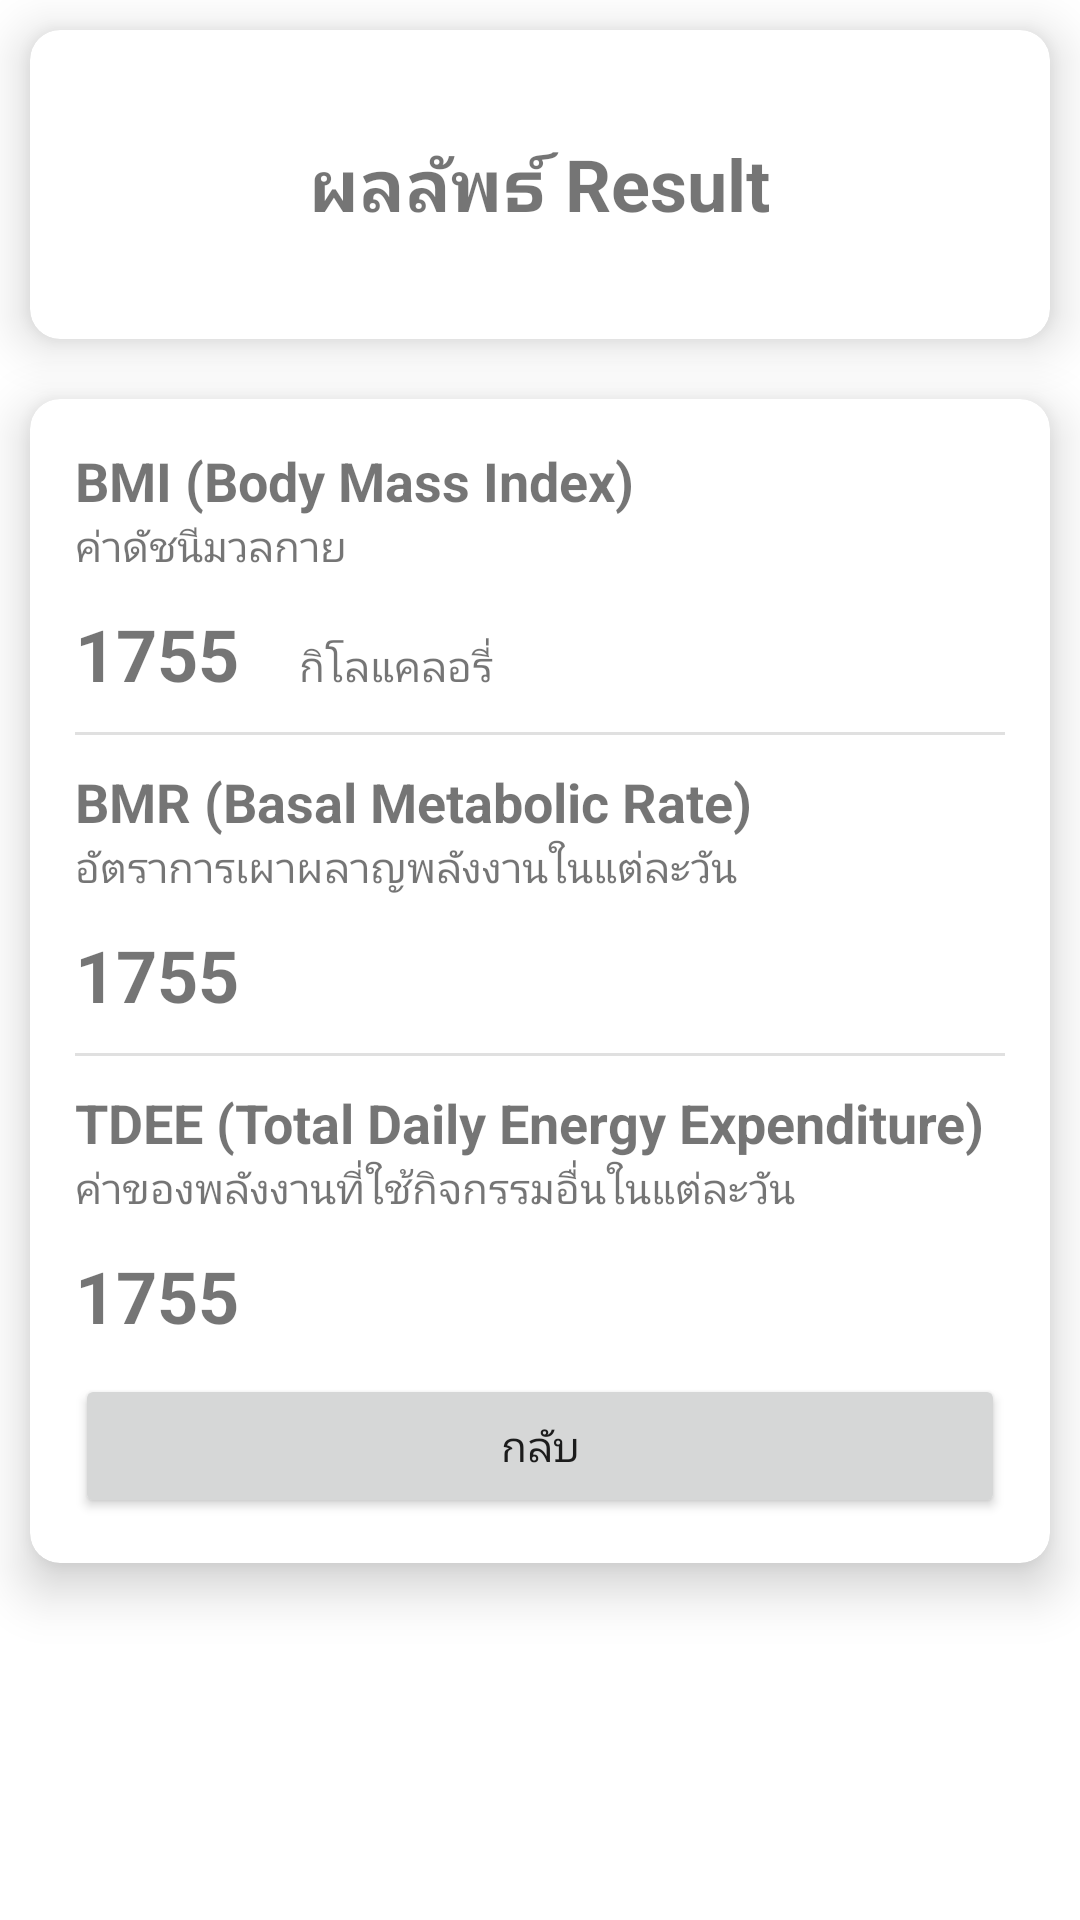

Layout XML and referenced resources for this Android screen:
<!-- AndroidManifest.xml: application theme Theme.BMI_BMR_TDEE -->
<!-- res/layout/activity_result.xml -->
<?xml version="1.0" encoding="utf-8"?>
<LinearLayout xmlns:android="http://schemas.android.com/apk/res/android"
    xmlns:app="http://schemas.android.com/apk/res-auto"
    xmlns:tools="http://schemas.android.com/tools"
    android:layout_width="match_parent"
    android:layout_height="match_parent"
    tools:context=".ResultActivity"
    android:orientation="vertical">

    <androidx.cardview.widget.CardView
        android:layout_width="match_parent"
        android:layout_height="wrap_content"
        app:cardCornerRadius="10dp"
        app:cardElevation="10dp"
        android:layout_margin="10dp">

        <LinearLayout
            android:layout_width="match_parent"
            android:layout_height="wrap_content"
            android:orientation="vertical"
            android:padding="15dp">

            <TextView
                android:layout_width="wrap_content"
                android:layout_height="wrap_content"
                android:text="ผลลัพธ์ Result"
                android:textSize="24sp"
                android:textStyle="bold"
                android:layout_marginVertical="20dp"
                android:layout_gravity="center"/>

        </LinearLayout>
    </androidx.cardview.widget.CardView>

    <androidx.cardview.widget.CardView
        android:layout_width="match_parent"
        android:layout_height="wrap_content"
        app:cardCornerRadius="10dp"
        app:cardElevation="10dp"
        android:layout_margin="10dp">

        <LinearLayout
            android:layout_width="match_parent"
            android:layout_height="wrap_content"
            android:orientation="vertical"
            android:padding="15dp">

            <TextView
                android:layout_width="match_parent"
                android:layout_height="wrap_content"
                android:text="BMI (Body Mass Index)"
                android:textStyle="bold"
                android:textSize="18sp"/>

            <TextView
                android:layout_width="match_parent"
                android:layout_height="wrap_content"
                android:text="ค่าดัชนีมวลกาย"
                android:layout_marginBottom="10dp"/>

            <LinearLayout
                android:layout_width="match_parent"
                android:layout_height="wrap_content"
                android:orientation="horizontal">

                <TextView
                    android:id="@+id/txtBMI"
                    android:layout_width="wrap_content"
                    android:layout_height="wrap_content"
                    android:text="1755"
                    android:textStyle="bold"
                    android:textSize="24sp"
                    android:layout_marginBottom="10dp"
                    android:layout_marginRight="20dp"/>

                <TextView
                    android:layout_width="wrap_content"
                    android:layout_height="wrap_content"
                    android:text="กิโลแคลอรี่"
                    android:layout_marginBottom="10dp"/>

            </LinearLayout>

            <View
                android:id="@+id/divider3"
                android:layout_width="match_parent"
                android:layout_height="1dp"
                android:background="?android:attr/listDivider"
                android:layout_marginBottom="10dp" />

            <TextView
                android:layout_width="match_parent"
                android:layout_height="wrap_content"
                android:text="BMR (Basal Metabolic Rate)"
                android:textStyle="bold"
                android:textSize="18sp"/>

            <TextView
                android:layout_width="match_parent"
                android:layout_height="wrap_content"
                android:text="อัตราการเผาผลาญพลังงานในแต่ละวัน"
                android:layout_marginBottom="10dp"/>

            <TextView
                android:id="@+id/txtBMR"
                android:layout_width="wrap_content"
                android:layout_height="wrap_content"
                android:text="1755"
                android:textStyle="bold"
                android:textSize="24sp"
                android:layout_marginBottom="10dp"
                android:layout_marginRight="20dp"/>

            <View
                android:id="@+id/divider4"
                android:layout_width="match_parent"
                android:layout_height="1dp"
                android:background="?android:attr/listDivider"
                android:layout_marginBottom="10dp" />

            <TextView
                android:layout_width="match_parent"
                android:layout_height="wrap_content"
                android:text="TDEE (Total Daily Energy Expenditure)"
                android:textStyle="bold"
                android:textSize="18sp"/>

            <TextView
                android:layout_width="match_parent"
                android:layout_height="wrap_content"
                android:text="ค่าของพลังงานที่ใช้กิจกรรมอื่นในแต่ละวัน"
                android:layout_marginBottom="10dp"/>

            <TextView
                android:id="@+id/txtDTEE"
                android:layout_width="wrap_content"
                android:layout_height="wrap_content"
                android:text="1755"
                android:textStyle="bold"
                android:textSize="24sp"
                android:layout_marginBottom="10dp"
                android:layout_marginRight="20dp"/>

            <Button
                android:id="@+id/btnBack"
                android:layout_width="match_parent"
                android:layout_height="wrap_content"
                android:text="กลับ"/>

        </LinearLayout>
    </androidx.cardview.widget.CardView>


</LinearLayout>
<!-- resources referenced by this layout -->
<resources>
  <style name="Theme.BMI_BMR_TDEE" parent="Theme.MaterialComponents.DayNight.DarkActionBar">
          
          <item name="colorPrimary">@color/purple_500</item>
          <item name="colorPrimaryVariant">@color/purple_700</item>
          <item name="colorOnPrimary">@color/white</item>
          
          <item name="colorSecondary">@color/teal_200</item>
          <item name="colorSecondaryVariant">@color/teal_700</item>
          <item name="colorOnSecondary">@color/black</item>
          
          <item name="android:statusBarColor" tools:targetApi="l">?attr/colorPrimaryVariant</item>
          
      </style>
  <!-- not gathered from this repository: default colours our renderer supplied (Android Studio template values) -->
  <color name="purple_500">#FF6200EE</color>
  <color name="purple_700">#FF3700B3</color>
  <color name="teal_200">#FF03DAC5</color>
  <color name="teal_700">#FF018786</color>
  <color name="black">#FF000000</color>
  <color name="white">#FFFFFFFF</color>
</resources>
